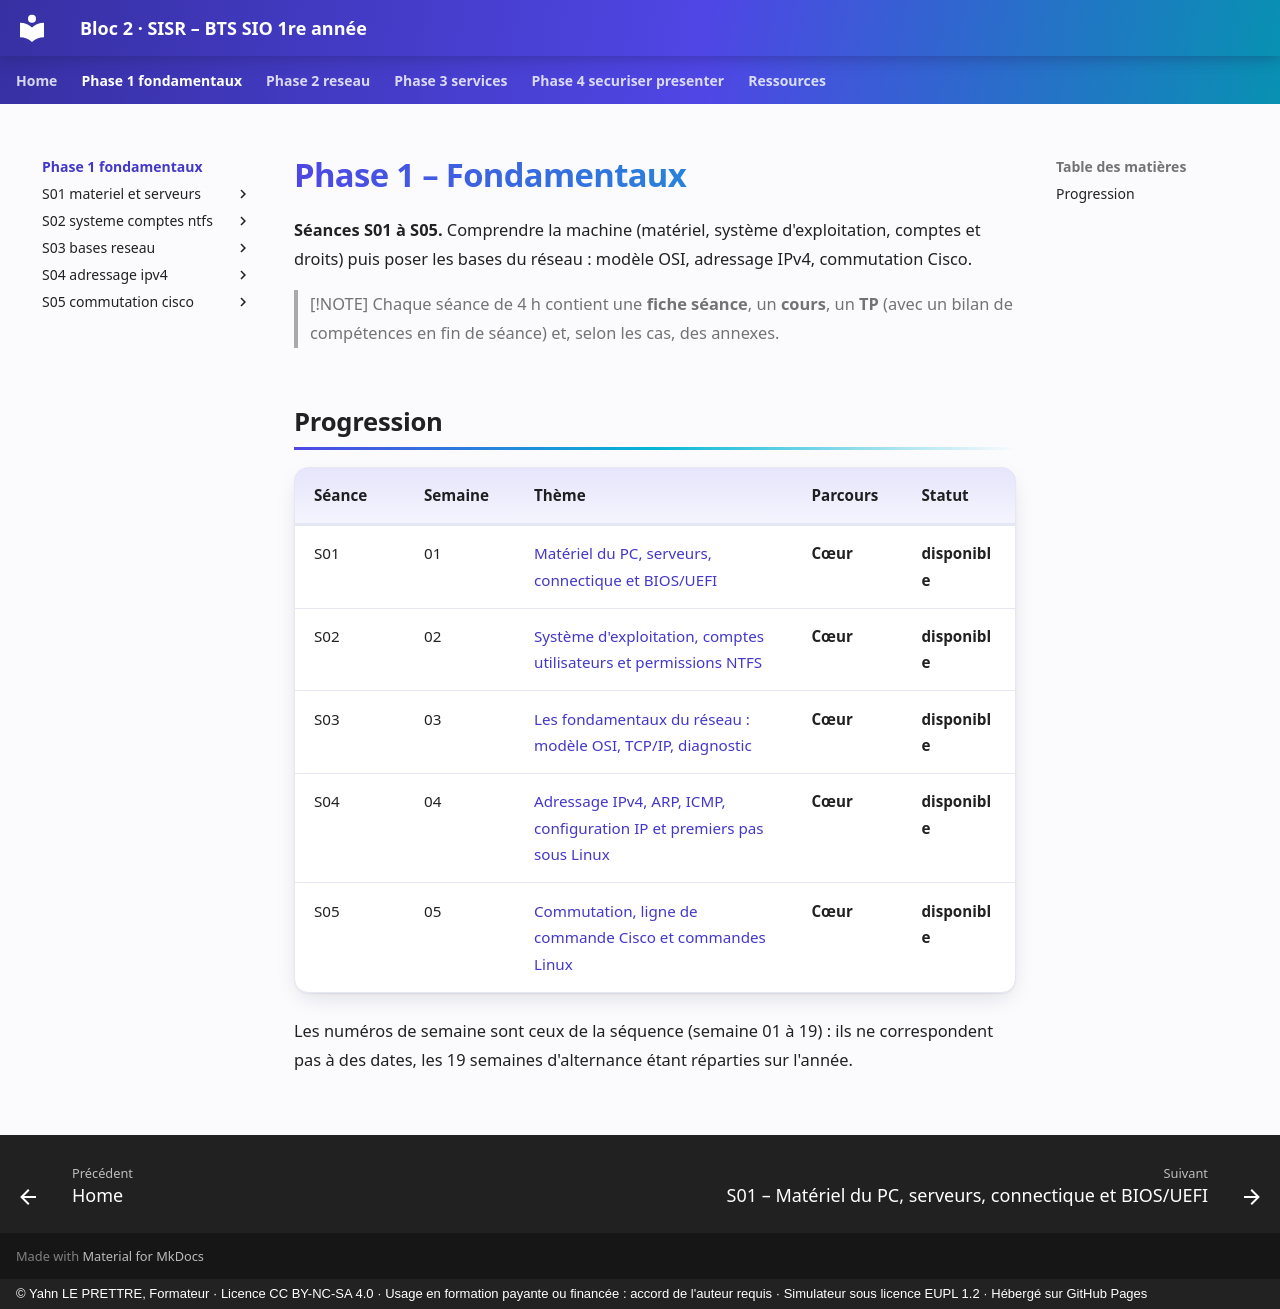

repository: YahnLP/bts1-sio-sisr-bloc2 · page: phase-1-fondamentaux/index.html · generator: mkdocs · copyright: © Yahn LE PRETTRE, Formateur · Licence CC BY-NC-SA 4.0 · Usage en formation payante ou financée : accord de l'auteur requis · Simulateur sous licence EUPL 1.2 · Hébergé sur GitHub Pages

# Phase 1 – Fondamentaux

**Séances S01 à S05.** Comprendre la machine (matériel, système d'exploitation, comptes et droits) puis poser les bases du réseau : modèle OSI, adressage IPv4, commutation Cisco.

> [!NOTE]
> Chaque séance de 4 h contient une **fiche séance**, un **cours**, un **TP** (avec un bilan de compétences en fin de séance) et, selon les cas, des annexes.

## Progression

| Séance | Semaine | Thème | Parcours | Statut |
|---|---|---|---|---|
| S01 | 01 | [Matériel du PC, serveurs, connectique et BIOS/UEFI](S01-materiel-et-serveurs/README.md) | **Cœur** | **disponible** |
| S02 | 02 | [Système d'exploitation, comptes utilisateurs et permissions NTFS](S02-systeme-comptes-ntfs/README.md) | **Cœur** | **disponible** |
| S03 | 03 | [Les fondamentaux du réseau : modèle OSI, TCP/IP, diagnostic](S03-bases-reseau/README.md) | **Cœur** | **disponible** |
| S04 | 04 | [Adressage IPv4, ARP, ICMP, configuration IP et premiers pas sous Linux](S04-adressage-ipv4/README.md) | **Cœur** | **disponible** |
| S05 | 05 | [Commutation, ligne de commande Cisco et commandes Linux](S05-commutation-cisco/README.md) | **Cœur** | **disponible** |

Les numéros de semaine sont ceux de la séquence (semaine 01 à 19) : ils ne correspondent pas à des dates, les 19 semaines d'alternance étant réparties sur l'année.
